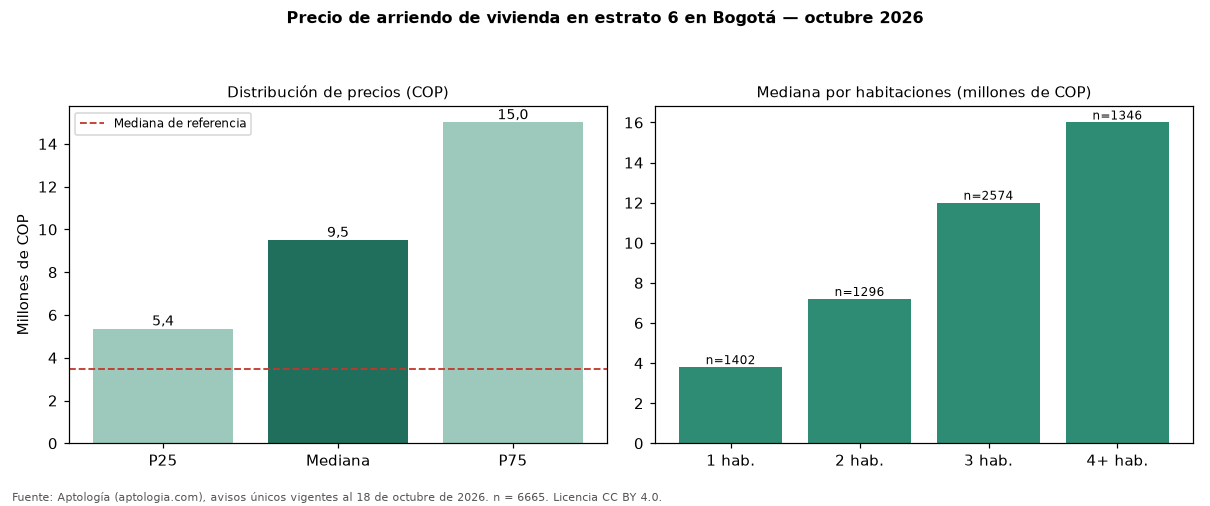

Data behind this chart, as committed beside it:
seccion, metrica, valor_cop, n
precio, p25, 5355000, 6665
precio, mediana, 9500000, 6665
precio, p75, 15000000, 6665
cop_por_m2, p25, 46429, 6665
cop_por_m2, mediana, 60000, 6665
cop_por_m2, p75, 77632, 6665
area, area_mediana_m2, 168.4, 6665
habitaciones, 1, 3800000, 1402
habitaciones, 2, 7200000, 1296
habitaciones, 3, 12000000, 2574
habitaciones, 4+, 16000000, 1346
administracion, mediana, 1528250, 4246
estrato, moda, 6, 
parqueadero, porcentaje_con_parqueadero, 94.8, 6665
referencia, mediana_referencia, 3495000, 19947
referencia, mediana_cop_por_m2_referencia, 48571, 19947
